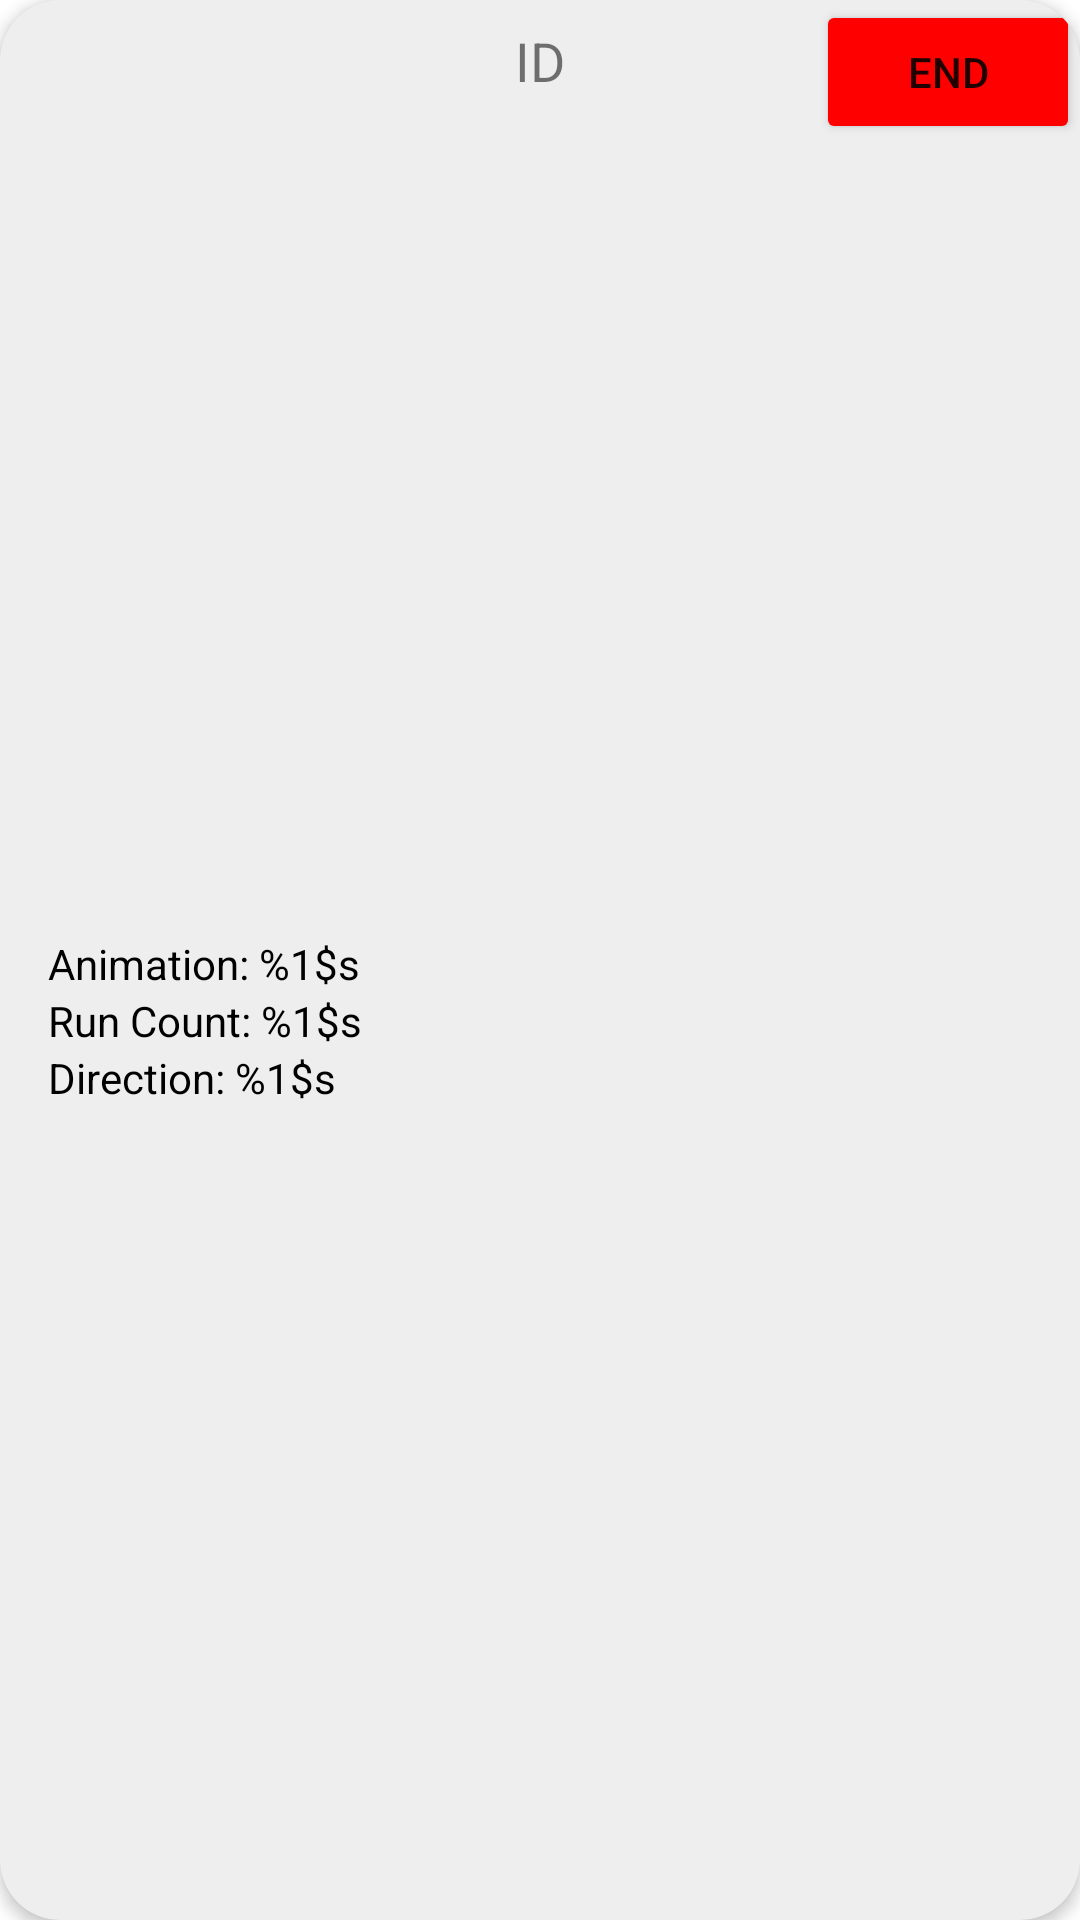

Produce the Android XML layout that renders to this screen, including the resource entries it uses.
<!-- AndroidManifest.xml: application theme AppTheme -->
<!-- res/layout/fragment_animation.xml -->
<?xml version="1.0" encoding="utf-8"?>
<androidx.cardview.widget.CardView xmlns:android="http://schemas.android.com/apk/res/android"
        xmlns:app="http://schemas.android.com/apk/res-auto"
        xmlns:tools="http://schemas.android.com/tools"
        android:layout_width="match_parent"
        android:layout_height="wrap_content"
        android:layout_marginLeft="5dp"
        android:layout_marginTop="5dp"
        android:layout_marginRight="5dp"
        android:layout_marginBottom="5dp"
        app:cardBackgroundColor="@color/colorViewBack"
        app:cardCornerRadius="20dp"
        app:cardElevation="3dp"
        tools:context=".running.RunningAnimationFragment">


    <androidx.constraintlayout.widget.ConstraintLayout
            android:layout_width="match_parent"
            android:layout_height="match_parent">

        <TextView
                android:id="@+id/animation_id"
                android:layout_width="wrap_content"
                android:layout_height="wrap_content"
                android:layout_marginTop="8dp"
                android:text="@string/run_anim_label_id"
                android:textSize="18sp"
                app:layout_constraintEnd_toEndOf="parent"
                app:layout_constraintStart_toStartOf="parent"
                app:layout_constraintTop_toTopOf="parent" />

        <Button
                android:id="@+id/animation_end"
                android:layout_width="wrap_content"
                android:layout_height="wrap_content"
                android:backgroundTint="#ff0000"
                android:insetTop="0dp"
                android:insetBottom="0dp"
                android:text="@string/run_anim_end_anim_button_end"
                app:layout_constraintEnd_toEndOf="parent"
                app:layout_constraintTop_toTopOf="parent" />

        <LinearLayout
                android:id="@+id/animation_params"
                android:layout_width="match_parent"
                android:layout_height="wrap_content"
                android:layout_marginStart="16dp"
                android:layout_marginBottom="8dp"
                android:orientation="vertical"
                app:layout_constraintBottom_toBottomOf="parent"
                app:layout_constraintStart_toStartOf="parent"
                app:layout_constraintTop_toBottomOf="@+id/animation_end">

            <TextView
                    android:id="@+id/animation_name"
                    android:layout_width="wrap_content"
                    android:layout_height="wrap_content"
                    android:text="@string/run_anim_label_animation"
                    android:textColor="@color/colorText" />

            <TextView
                android:id="@+id/animation_run_count"
                android:layout_width="match_parent"
                android:layout_height="wrap_content"
                android:text="@string/run_anim_label_run_count"
                android:textColor="@color/colorText" />

            <LinearLayout
                    android:id="@+id/animation_colors"
                    android:layout_width="match_parent"
                    android:layout_height="wrap_content"
                    android:orientation="vertical" />

            <LinearLayout
                android:id="@+id/animation_intParams"
                android:layout_width="match_parent"
                android:layout_height="wrap_content"
                android:orientation="vertical" />

            <LinearLayout
                android:id="@+id/animation_doubleParams"
                android:layout_width="match_parent"
                android:layout_height="wrap_content"
                android:orientation="vertical" />

            <LinearLayout
                android:id="@+id/animation_distanceParams"
                android:layout_width="match_parent"
                android:layout_height="wrap_content"
                android:orientation="vertical" />

            <LinearLayout
                android:id="@+id/animation_locationParams"
                android:layout_width="match_parent"
                android:layout_height="wrap_content"
                android:orientation="vertical" />

            <TextView
                    android:id="@+id/animation_direction"
                    android:layout_width="wrap_content"
                    android:layout_height="wrap_content"
                    android:text="@string/run_anim_label_direction"
                    android:textColor="@color/colorText" />
        </LinearLayout>
    </androidx.constraintlayout.widget.ConstraintLayout>
</androidx.cardview.widget.CardView>
<!-- resources referenced by this layout -->
<resources>
  <color name="colorText">#000000</color>
  <color name="colorViewBack">#eeeeee</color>
  <string name="run_anim_end_anim_button_end">End</string>
  <string name="run_anim_label_animation">Animation: %1$s</string>
  <string name="run_anim_label_direction">Direction: %1$s</string>
  <string name="run_anim_label_id">ID</string>
  <string name="run_anim_label_run_count">Run Count: %1$s</string>
  <style name="AppTheme" parent="Theme.MaterialComponents.Light.DarkActionBar">
          
          <item name="colorPrimary">@color/colorPrimary</item>
          <item name="colorPrimaryDark">@color/colorPrimaryDark</item>
          <item name="colorAccent">@color/colorAccent</item>
      </style>
  <color name="colorPrimary">#1976d2</color>
  <color name="colorPrimaryDark">#004ba0</color>
  <color name="colorAccent">#00bcd4</color>
</resources>
